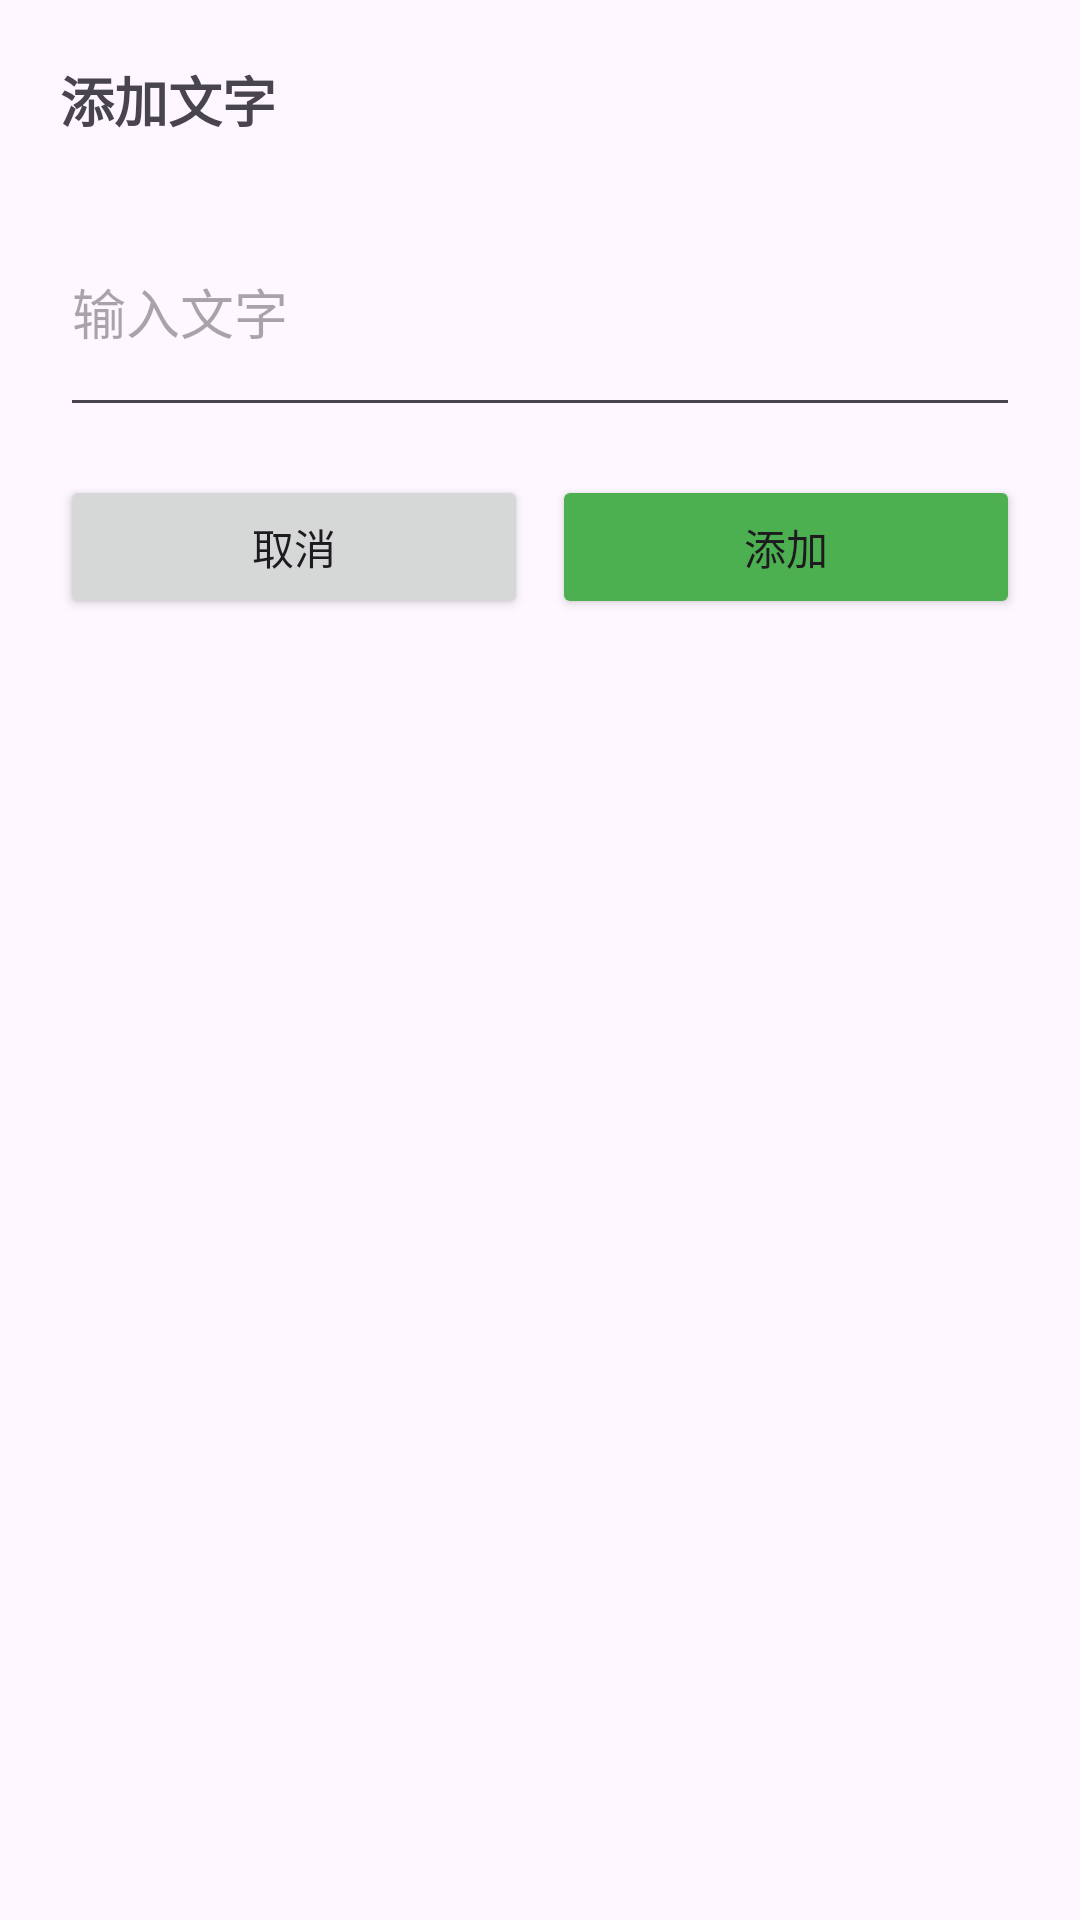

Here is an Android app screen rendered from its layout file. Give the layout XML and the strings, colors and styles it references.
<!-- AndroidManifest.xml: application theme Theme.Photo -->
<!-- res/layout/dialog_text_new.xml -->
<?xml version="1.0" encoding="utf-8"?>
<LinearLayout xmlns:android="http://schemas.android.com/apk/res/android"
    android:layout_width="match_parent"
    android:layout_height="wrap_content"
    android:orientation="vertical"
    android:padding="20dp">

    <TextView
        android:layout_width="match_parent"
        android:layout_height="wrap_content"
        android:text="@string/add_text_title"
        android:textSize="18sp"
        android:textStyle="bold"
        android:layout_marginBottom="16dp" />

    <EditText
        android:id="@+id/editText"
        android:layout_width="match_parent"
        android:layout_height="wrap_content"
        android:hint="@string/text_input_hint"
        android:inputType="textMultiLine"
        android:maxLines="3"
        android:minHeight="80dp"
        android:layout_marginBottom="16dp" />

    <LinearLayout
        android:layout_width="match_parent"
        android:layout_height="wrap_content"
        android:orientation="horizontal">

        <Button
            android:id="@+id/btnCancel"
            android:layout_width="0dp"
            android:layout_height="48dp"
            android:layout_weight="1"
            android:layout_marginEnd="8dp"
            android:text="@string/cancel"
            android:minHeight="48dp" />

        <Button
            android:id="@+id/btnAdd"
            android:layout_width="0dp"
            android:layout_height="48dp"
            android:layout_weight="1"
            android:text="@string/add"
            android:backgroundTint="#4CAF50"
            android:minHeight="48dp" />

    </LinearLayout>

</LinearLayout>
<!-- resources referenced by this layout -->
<resources>
  <string name="add">添加</string>
  <string name="add_text_title">添加文字</string>
  <string name="cancel">取消</string>
  <string name="text_input_hint">输入文字</string>
  <style name="Theme.Photo" parent="Base.Theme.Photo" />
  <style name="Base.Theme.Photo" parent="Theme.Material3.DayNight.NoActionBar">
          
          
      </style>
</resources>
